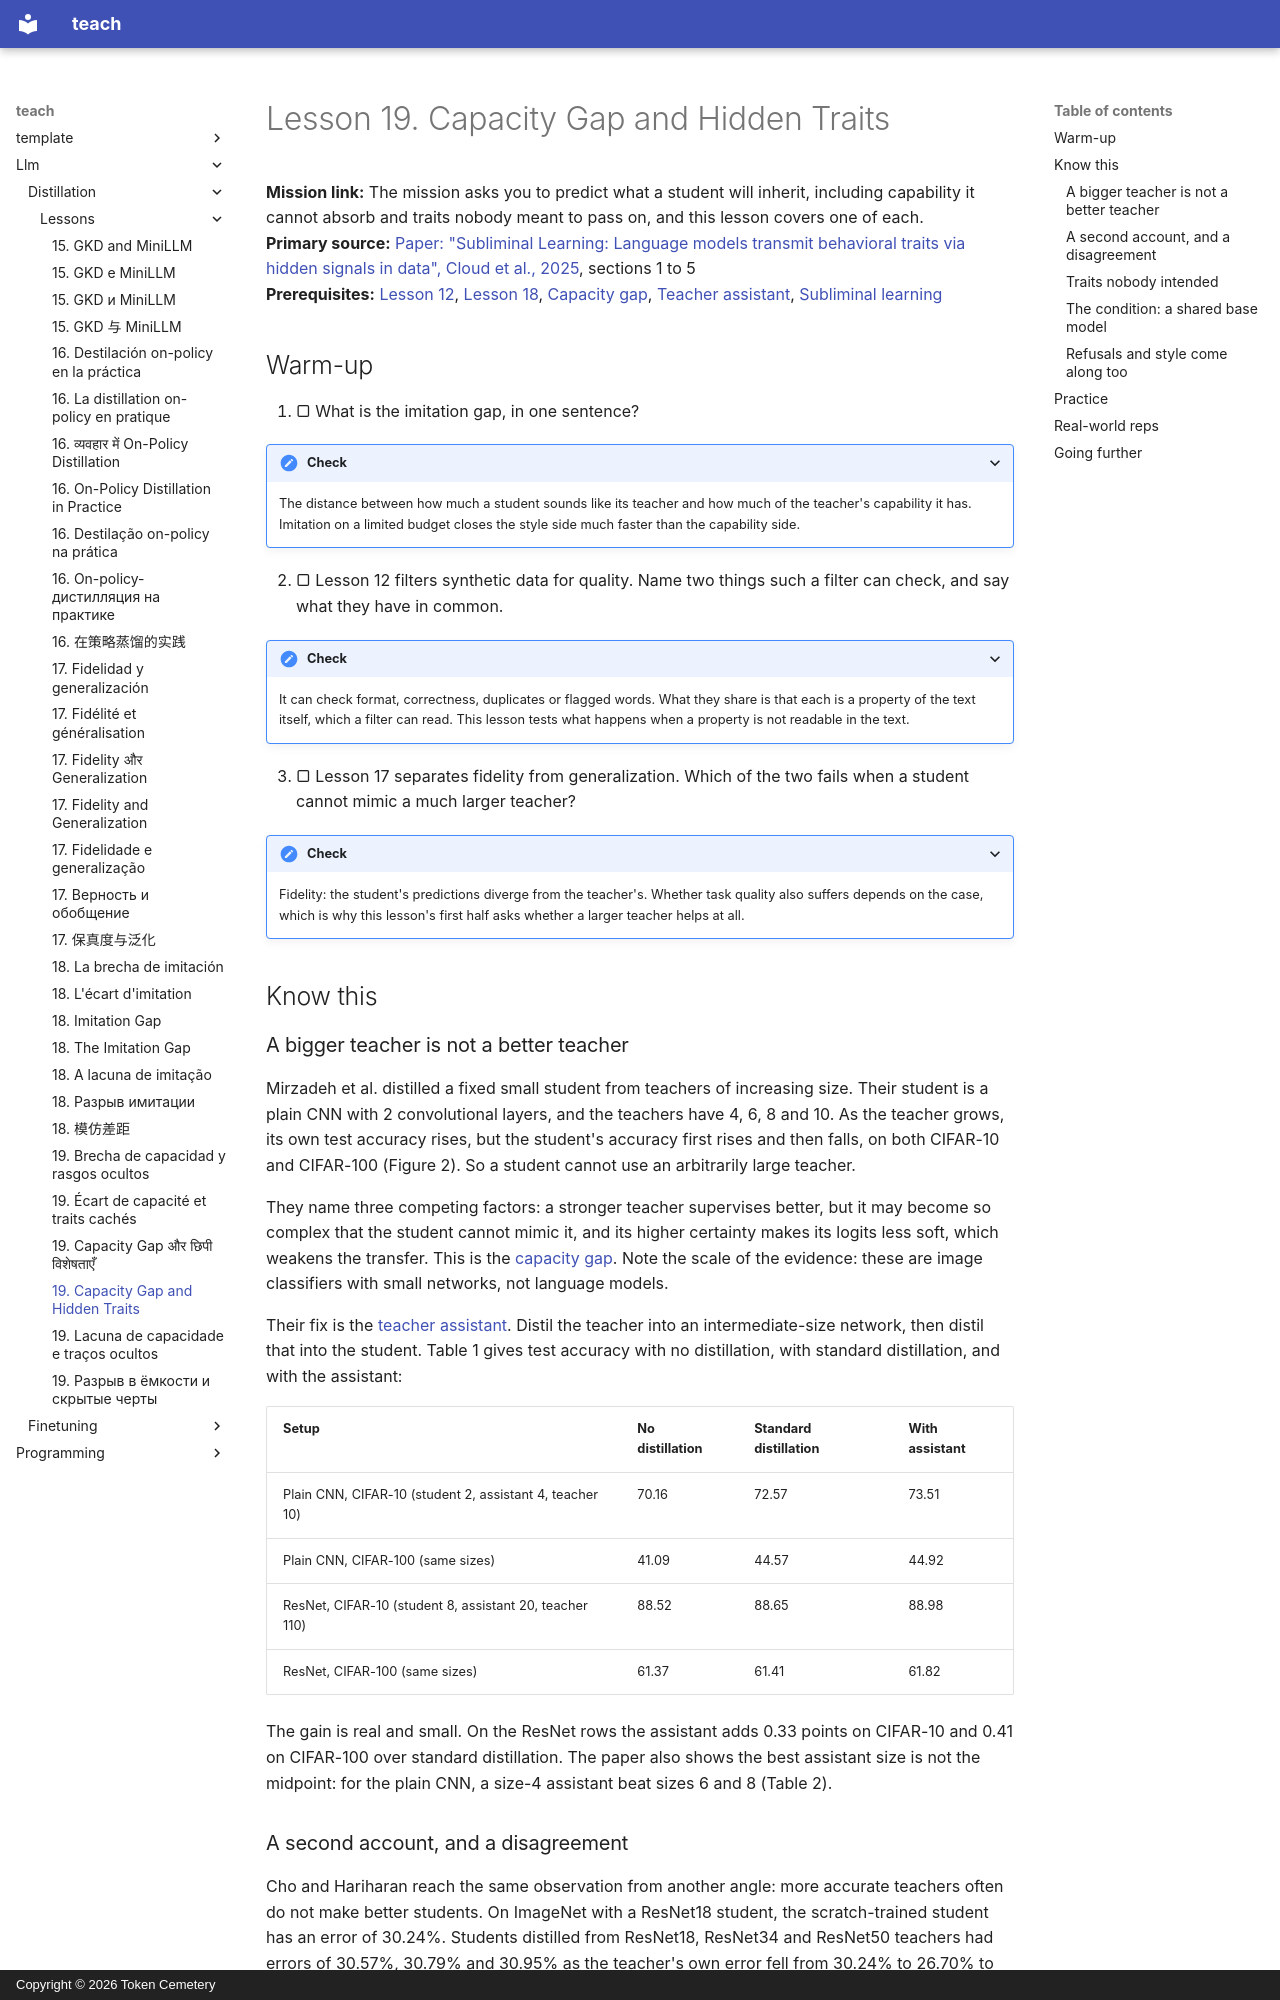

repository: TokenCemetery/teach · page: llm/distillation/lessons/0019-capacity-gap-and-hidden-traits/index.html · generator: mkdocs · copyright: Copyright © 2026 Token Cemetery

---
title: "19. Capacity Gap and Hidden Traits"
description: Why a bigger teacher is not always a better one, and what can pass to a student that nobody intended
type: lesson
---

# Lesson 19. Capacity Gap and Hidden Traits

**Mission link:** The mission asks you to predict what a student will inherit, including capability it cannot absorb and traits nobody meant to pass on, and this lesson covers one of each.
**Primary source:** [Paper: "Subliminal Learning: Language models transmit behavioral traits via hidden signals in data", Cloud et al., 2025](https://arxiv.org/abs/2507.14805), sections 1 to 5
**Prerequisites:** [Lesson 12](0012-filtering-synthetic-data.md), [Lesson 18](0018-the-imitation-gap.md), [Capacity gap](../GLOSSARY.md), [Teacher assistant](../GLOSSARY.md), [Subliminal learning](../GLOSSARY.md)

## Warm-up

1. ▢ What is the imitation gap, in one sentence?

<details markdown="1"><summary>Check</summary>

The distance between how much a student sounds like its teacher and how much of the teacher's capability it has. Imitation on a limited budget closes the style side much faster than the capability side.

</details>

2. ▢ Lesson 12 filters synthetic data for quality. Name two things such a filter can check, and say what they have in common.

<details markdown="1"><summary>Check</summary>

It can check format, correctness, duplicates or flagged words. What they share is that each is a property of the text itself, which a filter can read. This lesson tests what happens when a property is not readable in the text.

</details>

3. ▢ Lesson 17 separates fidelity from generalization. Which of the two fails when a student cannot mimic a much larger teacher?

<details markdown="1"><summary>Check</summary>

Fidelity: the student's predictions diverge from the teacher's. Whether task quality also suffers depends on the case, which is why this lesson's first half asks whether a larger teacher helps at all.

</details>

## Know this

### A bigger teacher is not a better teacher

Mirzadeh et al. distilled a fixed small student from teachers of increasing size. Their student is a plain CNN with 2 convolutional layers, and the teachers have 4, 6, 8 and 10. As the teacher grows, its own test accuracy rises, but the student's accuracy first rises and then falls, on both CIFAR-10 and CIFAR-100 (Figure 2). So a student cannot use an arbitrarily large teacher.

They name three competing factors: a stronger teacher supervises better, but it may become so complex that the student cannot mimic it, and its higher certainty makes its logits less soft, which weakens the transfer. This is the [capacity gap](../GLOSSARY.md). Note the scale of the evidence: these are image classifiers with small networks, not language models.

Their fix is the [teacher assistant](../GLOSSARY.md). Distil the teacher into an intermediate-size network, then distil that into the student. Table 1 gives test accuracy with no distillation, with standard distillation, and with the assistant:

| Setup | No distillation | Standard distillation | With assistant |
|---|---|---|---|
| Plain CNN, CIFAR-10 (student 2, assistant 4, teacher 10) | 70.16 | 72.57 | 73.51 |
| Plain CNN, CIFAR-100 (same sizes) | 41.09 | 44.57 | 44.92 |
| ResNet, CIFAR-10 (student 8, assistant 20, teacher 110) | 88.52 | 88.65 | 88.98 |
| ResNet, CIFAR-100 (same sizes) | 61.37 | 61.41 | 61.82 |

The gain is real and small. On the ResNet rows the assistant adds 0.33 points on CIFAR-10 and 0.41 on CIFAR-100 over standard distillation. The paper also shows the best assistant size is not the midpoint: for the plain CNN, a size-4 assistant beat sizes 6 and 8 (Table 2).
